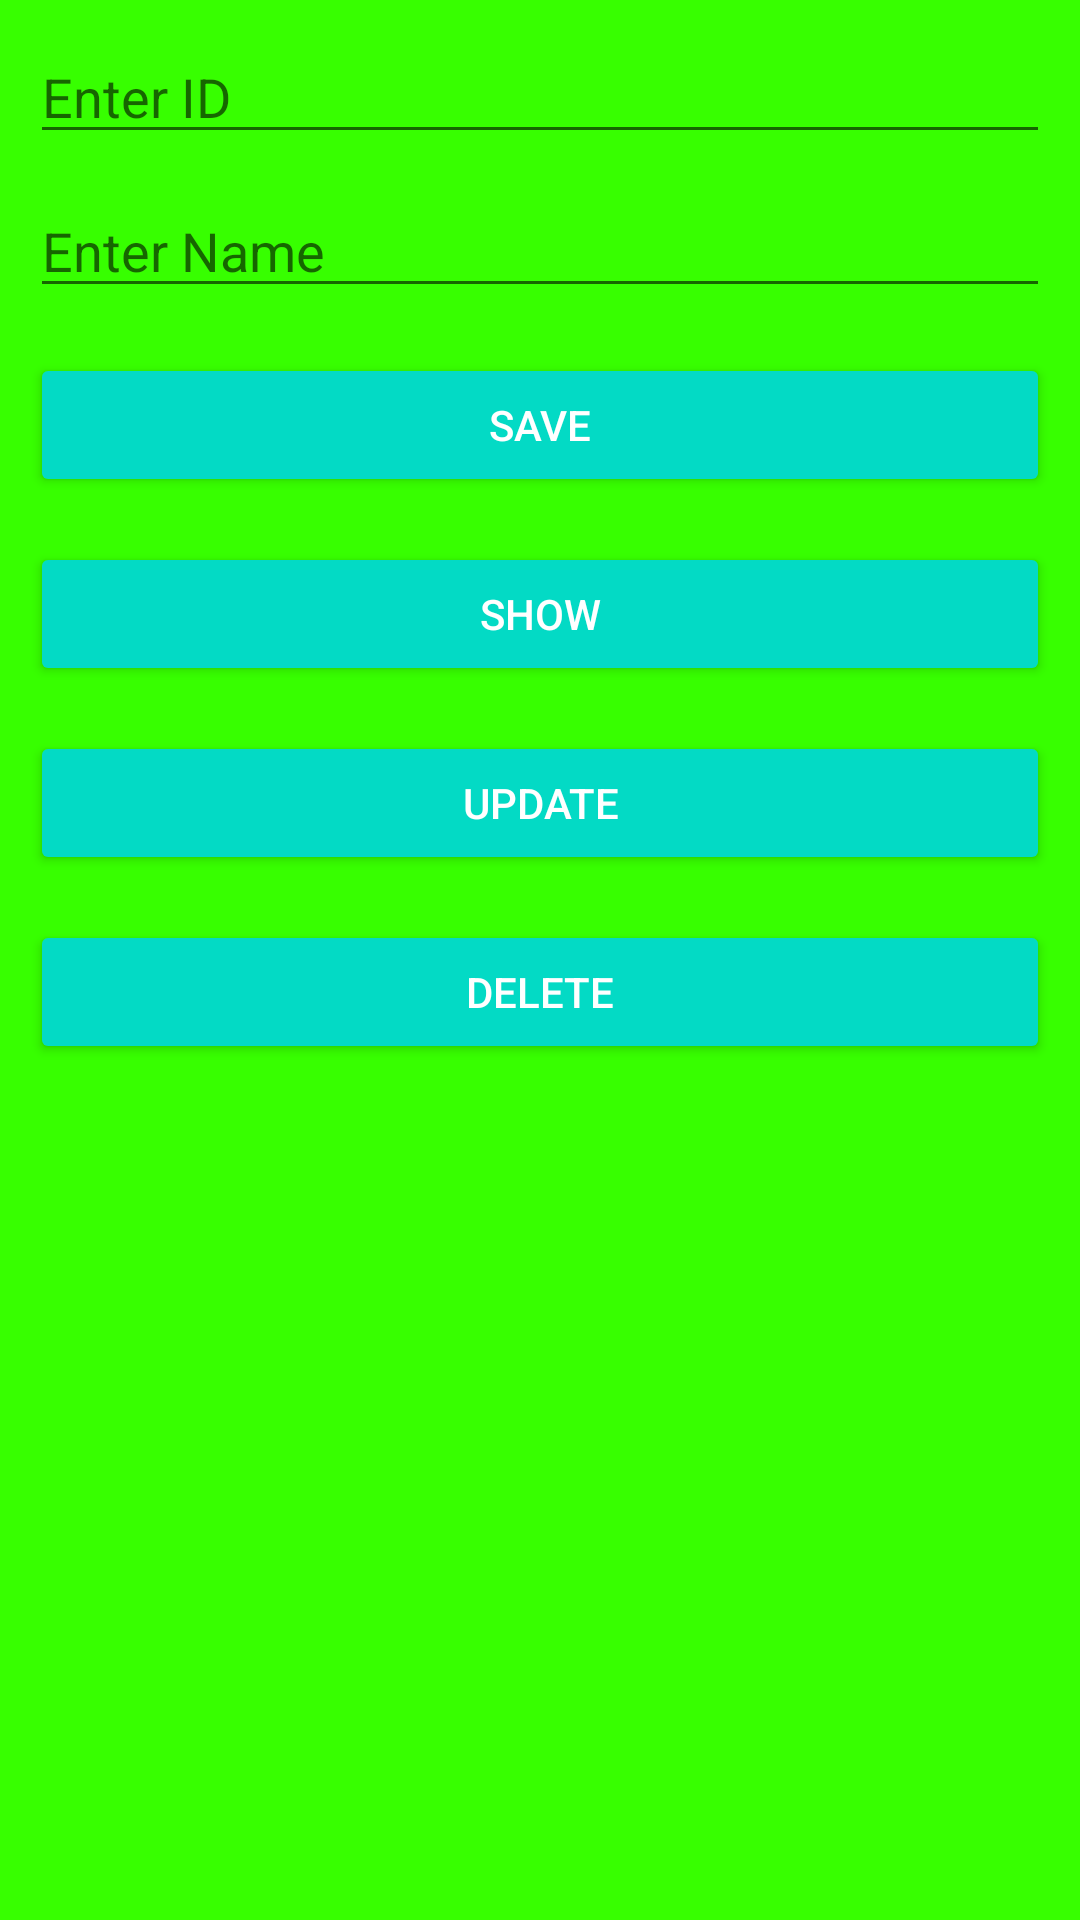

Write the Android layout XML for this screen, with the resource values it uses.
<!-- AndroidManifest.xml: application theme Theme.MyListViewDemoDatabase -->
<!-- res/layout/activity_main.xml -->
<?xml version="1.0" encoding="utf-8"?>
<LinearLayout xmlns:android="http://schemas.android.com/apk/res/android"
    xmlns:app="http://schemas.android.com/apk/res-auto"
    xmlns:tools="http://schemas.android.com/tools"
    android:layout_width="match_parent"
    android:layout_height="match_parent"
    android:padding="10dp"
    android:orientation="vertical"
    android:background="#37FF00"
    tools:context=".MainActivity">

    <EditText
        android:hint="Enter ID"
        android:id="@+id/idEditText"
        android:layout_width="match_parent"
        android:layout_height="wrap_content"/>
    <EditText
        android:layout_marginTop="10dp"
        android:hint="Enter Name"
        android:id="@+id/nameEditText"
        android:layout_width="match_parent"
        android:layout_height="wrap_content"/>

    <Button
        android:layout_marginTop="15dp"
        style="@style/Widget.AppCompat.Button.Colored"
        android:text="Save"
        android:id="@+id/saveButtonId"
        android:layout_width="match_parent"
        android:layout_height="wrap_content"/>
    <Button
        android:layout_marginTop="15dp"
        style="@style/Widget.AppCompat.Button.Colored"
        android:text="Show"
        android:id="@+id/showButtonId"
        android:layout_width="match_parent"
        android:layout_height="wrap_content"/>

    <Button
        android:layout_marginTop="15dp"
        style="@style/Widget.AppCompat.Button.Colored"
        android:text="Update"
        android:id="@+id/updateButtonId"
        android:layout_width="match_parent"
        android:layout_height="wrap_content"/>
    <Button
        android:layout_marginTop="15dp"
        style="@style/Widget.AppCompat.Button.Colored"
        android:text="Delete"
        android:id="@+id/deleteButtonId"
        android:layout_width="match_parent"
        android:layout_height="wrap_content"/>

</LinearLayout>
<!-- resources referenced by this layout -->
<resources>
  <style name="Theme.MyListViewDemoDatabase" parent="Theme.MaterialComponents.DayNight.DarkActionBar">
          
          <item name="colorPrimary">@color/purple_500</item>
          <item name="colorPrimaryVariant">@color/purple_700</item>
          <item name="colorOnPrimary">@color/white</item>
          
          <item name="colorSecondary">@color/teal_200</item>
          <item name="colorSecondaryVariant">@color/teal_700</item>
          <item name="colorOnSecondary">@color/black</item>
          
          <item name="android:statusBarColor">?attr/colorPrimaryVariant</item>
          
      </style>
  <!-- not gathered from this repository: default colours our renderer supplied (Android Studio template values) -->
  <color name="purple_500">#FF6200EE</color>
  <color name="purple_700">#FF3700B3</color>
  <color name="teal_200">#FF03DAC5</color>
  <color name="teal_700">#FF018786</color>
  <color name="black">#FF000000</color>
  <color name="white">#FFFFFFFF</color>
</resources>
